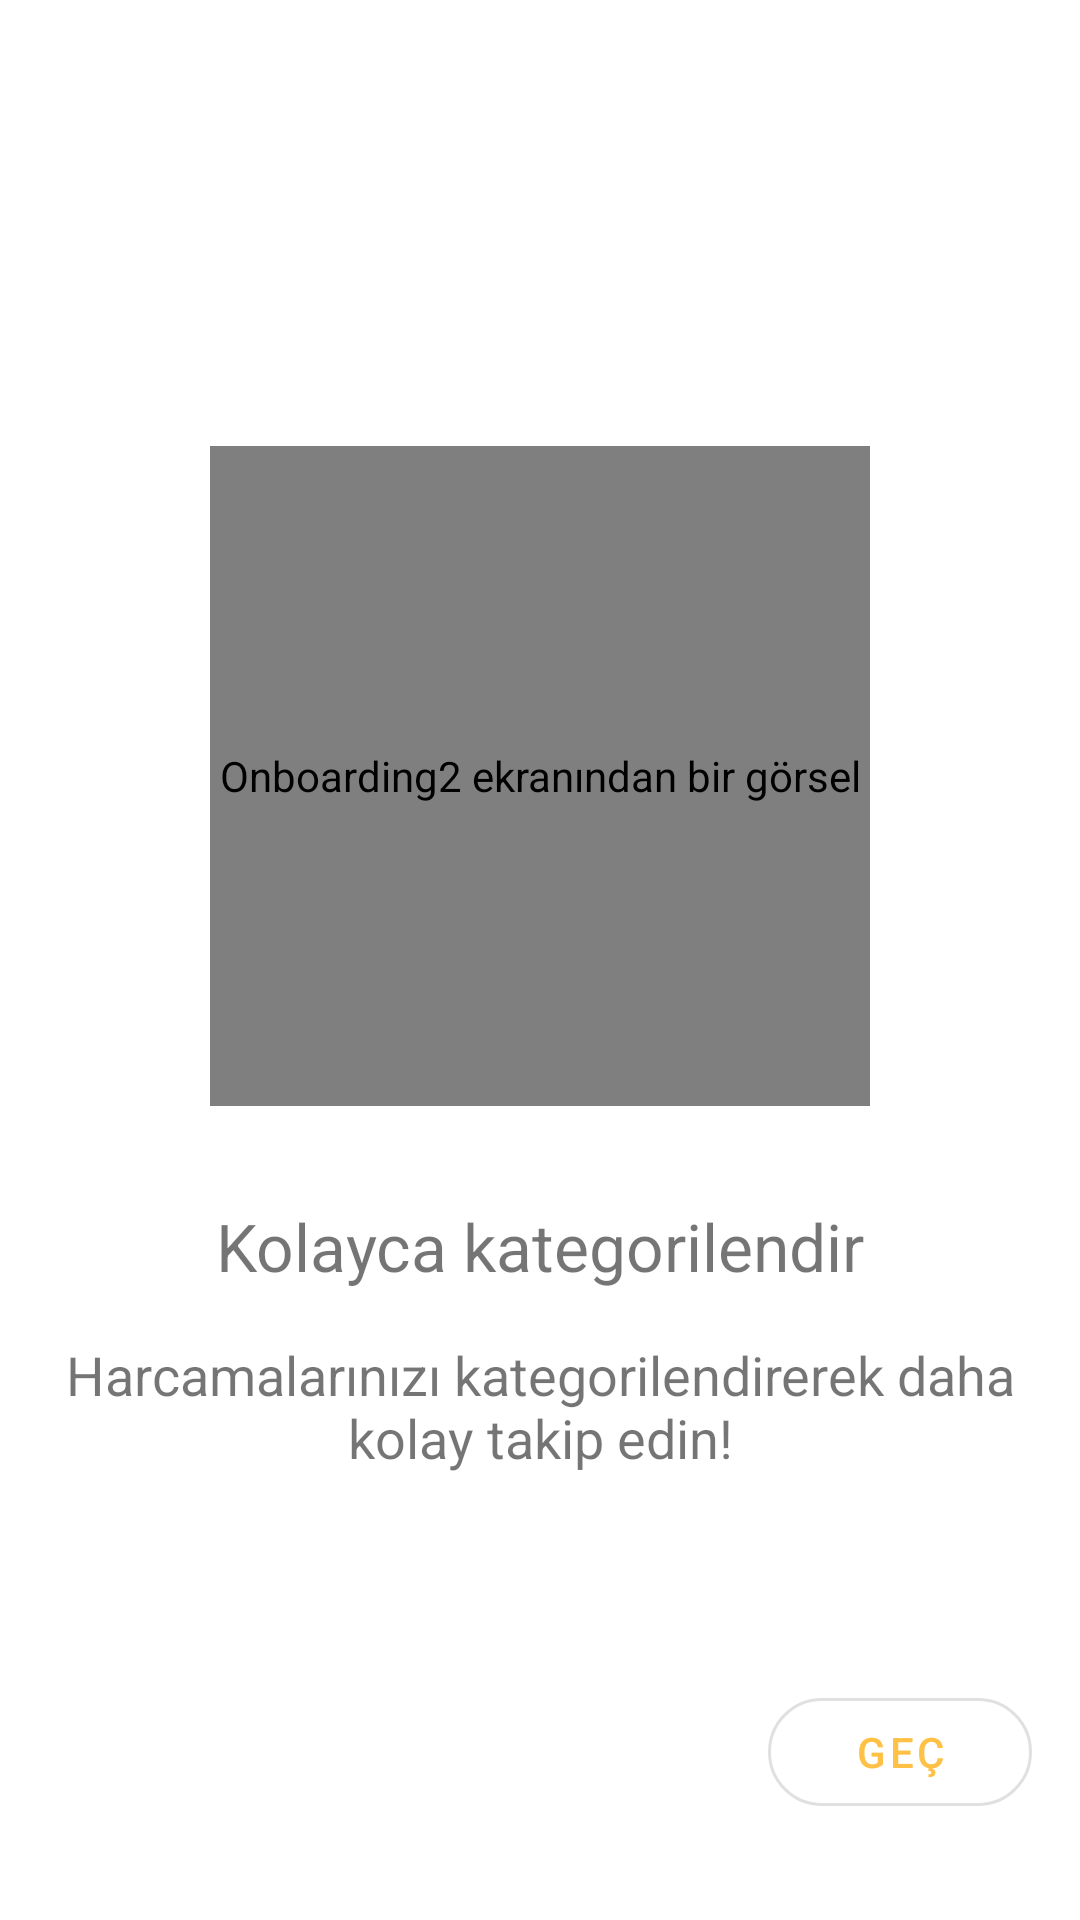

Write the Android layout XML for this screen, with the resource values it uses.
<!-- AndroidManifest.xml: application theme Theme.ExpenseTrackerPlus -->
<!-- res/layout/fragment_on_boarding2.xml -->
<?xml version="1.0" encoding="utf-8"?>
<androidx.constraintlayout.widget.ConstraintLayout
    xmlns:android="http://schemas.android.com/apk/res/android"
    xmlns:app="http://schemas.android.com/apk/res-auto"
    xmlns:tools="http://schemas.android.com/tools"
    android:layout_width="match_parent"
    android:layout_height="match_parent"
    tools:context=".screens.onboarding.OnBoardingFragment2">

    <com.airbnb.lottie.LottieAnimationView
        android:id="@+id/imageViewImage"
        app:lottie_rawRes="@raw/shopping_cart"
        android:layout_width="@dimen/image_size_220"
        android:layout_height="@dimen/image_size_220"
        app:lottie_autoPlay="true"
        app:lottie_loop="true"
        app:layout_constraintTop_toTopOf="parent"
        app:layout_constraintBottom_toTopOf="@id/textViewTitle"
        app:layout_constraintStart_toStartOf="parent"
        app:layout_constraintEnd_toEndOf="parent"
        app:layout_constraintVertical_chainStyle="packed"
        android:contentDescription="@string/content_description_onboarding2_image"/>

    <TextView
        android:id="@+id/textViewTitle"
        android:text="@string/on_boarding2_title"
        android:textSize="@dimen/text_size_22"
        android:textAlignment="center"
        android:layout_marginTop="@dimen/space_32"
        android:layout_width="match_parent"
        android:layout_height="wrap_content"
        app:layout_constraintTop_toBottomOf="@id/imageViewImage"
        app:layout_constraintBottom_toTopOf="@id/textViewDescription"
        app:layout_constraintStart_toStartOf="parent"
        app:layout_constraintEnd_toEndOf="parent"/>

    <TextView
        android:id="@+id/textViewDescription"
        android:text="@string/on_boarding2_subtitle"
        android:textAlignment="center"
        android:textSize="@dimen/text_size_18"
        android:layout_marginTop="@dimen/space_16"
        android:layout_width="match_parent"
        android:layout_height="wrap_content"
        app:layout_constraintTop_toBottomOf="@id/textViewTitle"
        app:layout_constraintBottom_toBottomOf="parent"
        app:layout_constraintStart_toStartOf="parent"
        app:layout_constraintEnd_toEndOf="parent"/>

    <com.google.android.material.button.MaterialButton
        android:id="@+id/FABSkip"
        android:text="@string/button_skip"
        style="@style/Widget.MaterialComponents.Button.OutlinedButton"
        app:cornerRadius="@dimen/space_25"
        android:layout_marginEnd="@dimen/space_16"
        android:layout_marginBottom="@dimen/space_32"
        android:layout_width="wrap_content"
        android:layout_height="wrap_content"
        android:textColor="@color/color2"
        app:layout_constraintBottom_toBottomOf="parent"
        app:layout_constraintEnd_toEndOf="parent"/>
</androidx.constraintlayout.widget.ConstraintLayout>
<!-- resources referenced by this layout -->
<resources>
  <color name="color2">#ffc046</color>
  <dimen name="image_size_220">220dp</dimen>
  <dimen name="space_16">16dp</dimen>
  <dimen name="space_25">25dp</dimen>
  <dimen name="space_32">32dp</dimen>
  <dimen name="text_size_18">18sp</dimen>
  <dimen name="text_size_22">22sp</dimen>
  <string name="button_skip">Geç</string>
  <string name="content_description_onboarding2_image">Onboarding2 ekranından bir görsel</string>
  <string name="on_boarding2_subtitle">Harcamalarınızı kategorilendirerek daha
           kolay takip edin!</string>
  <string name="on_boarding2_title">Kolayca kategorilendir</string>
  <style name="Theme.ExpenseTrackerPlus" parent="Theme.MaterialComponents.DayNight.NoActionBar">
          
          <item name="colorPrimary">@color/yellow</item>
          <item name="colorPrimaryVariant">@color/orange</item>
          <item name="colorOnPrimary">@color/white</item>
          
          <item name="colorSecondary">@color/teal_200</item>
          <item name="colorSecondaryVariant">@color/teal_700</item>
          <item name="colorOnSecondary">@color/black</item>
          
          <item name="android:statusBarColor" tools:targetApi="l">@color/gray_500</item>
  
          
          <item name="radioButtonStyle">@style/RadioButtonStyle</item>
      </style>
  <color name="yellow">#ffc107</color>
  <color name="orange">#fd7e14</color>
  <color name="white">#FFFFFFFF</color>
  <color name="teal_200">#FF03DAC5</color>
  <color name="teal_700">#FF018786</color>
  <color name="black">#FF000000</color>
  <color name="gray_500">#adb5bd</color>
  <style name="RadioButtonStyle" parent="Widget.AppCompat.CompoundButton.RadioButton">
          <item name="buttonTint">@drawable/radio_button_style</item>
      </style>
</resources>
